6-way image classification set "augmented" from GitHub (haneens5905/MSI-System); label vocabulary: cardboard, glass, metal, paper, plastic, trash.

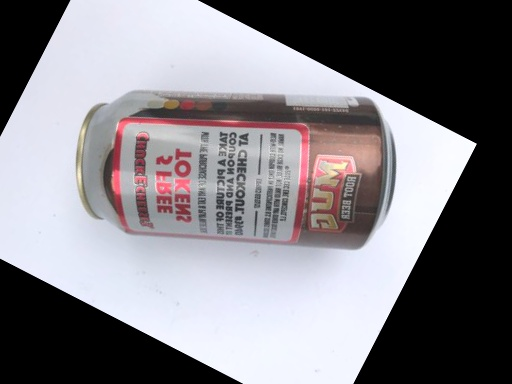
Label: metal

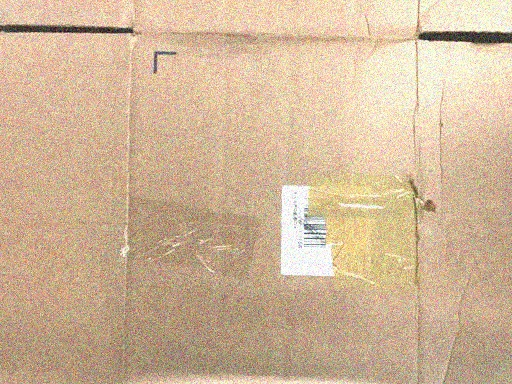
Label: cardboard

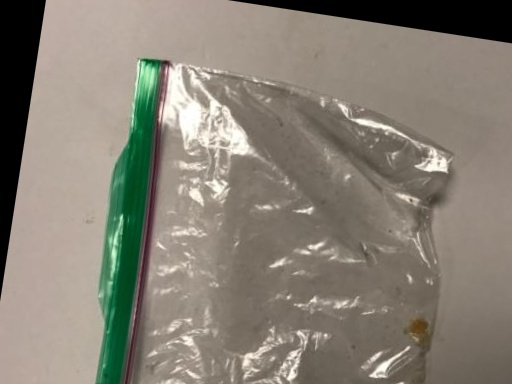
Label: trash

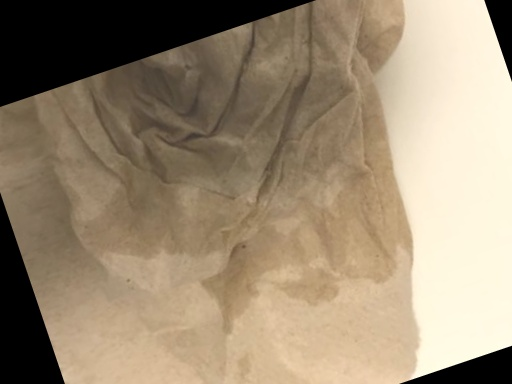
Label: trash

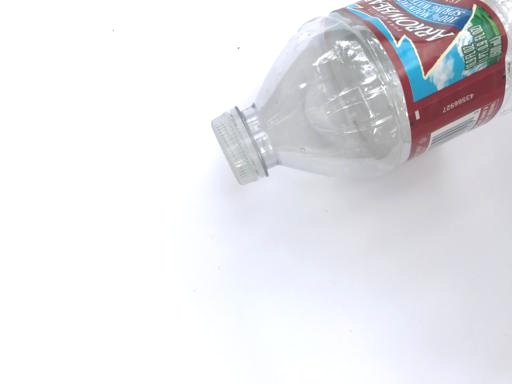
Label: plastic

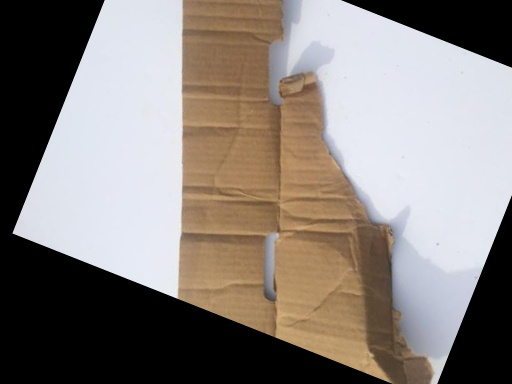
Label: cardboard
